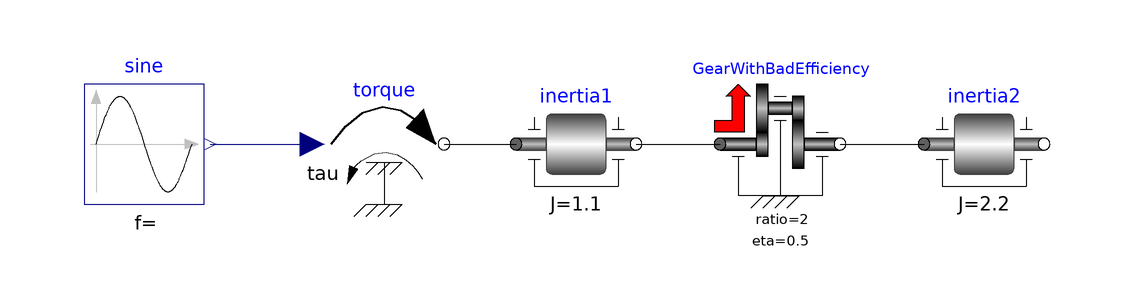

The Modelica model whose source follows is shown above as a component diagram (icons at their Placement, wires along their Line points).

model Reference "Reference solution in pure Modelica"
    extends Modelica.Icons.Example;
    Internal.GearWithBadEfficiency GearWithBadEfficiency(ratio=2, eta=0.5)
      annotation (Placement(transformation(extent={{14,0},{34,20}})));
    Modelica.Mechanics.Rotational.Components.Inertia inertia1(
      phi(start=0, fixed=true),
      w(start=0, fixed=true),
      J=1.1) annotation (Placement(transformation(extent={{-20,0},{0,20}})));
    Modelica.Mechanics.Rotational.Components.Inertia inertia2(
      J=2.2,
      phi(start=0, fixed=false),
      w(start=0, fixed=false))
      annotation (Placement(transformation(extent={{48,0},{68,20}})));
    Modelica.Mechanics.Rotational.Sources.Torque torque
      annotation (Placement(transformation(extent={{-52,0},{-32,20}})));
    Modelica.Blocks.Sources.Sine sine(freqHz=2, amplitude=10)
      annotation (Placement(transformation(extent={{-92,0},{-72,20}})));
  equation

    connect(torque.flange, inertia1.flange_a) annotation (Line(
        points={{-32,10},{-20,10}},
        color={0,0,0},
        smooth=Smooth.None));
    connect(sine.y, torque.tau) annotation (Line(
        points={{-71,10},{-54,10}},
        color={0,0,127},
        smooth=Smooth.None));
    connect(inertia1.flange_b, GearWithBadEfficiency.flange_a) annotation (Line(
        points={{0,10},{14,10}},
        color={0,0,0},
        smooth=Smooth.None));
    connect(GearWithBadEfficiency.flange_b, inertia2.flange_a) annotation (Line(
        points={{34,10},{48,10}},
        color={0,0,0},
        smooth=Smooth.None));
    annotation (
      Diagram(coordinateSystem(preserveAspectRatio=false, extent={{-100,-100},{
              100,100}}), graphics),
      experiment(StopTime=1.1),
      Documentation(info="<html>
<p>
The parameters are selected so that both friction elements are partly  
sliding (mode = +/- 1) or partly stuck (mode = 0). Plot the following variables:
</p>

<p>
<img src=\"modelica://FMITest/Resources/Images/TwoFriction1.png\">
</p>

<p>
<img src=\"modelica://FMITest/Resources/Images/TwoFriction2.png\">
</p>
</html>"));
  end Reference;